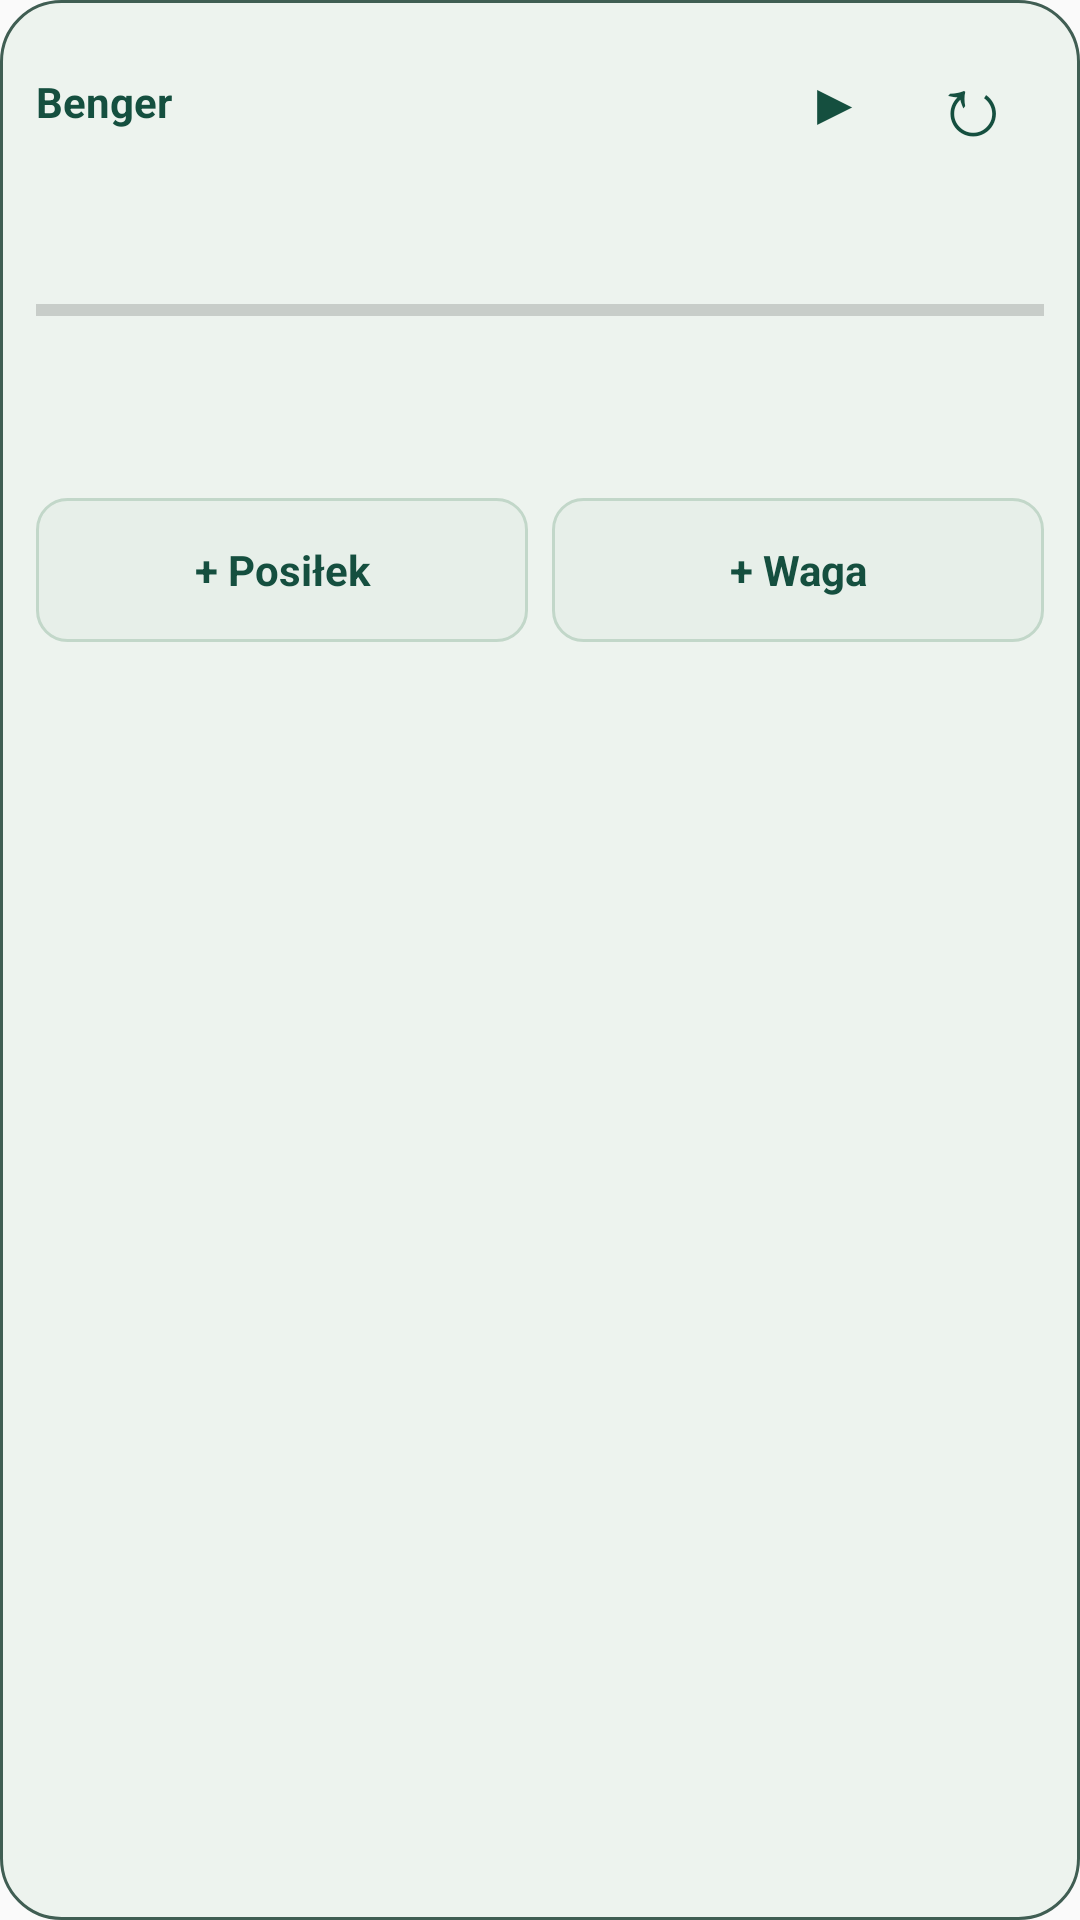

Produce the Android XML layout that renders to this screen, including the resource entries it uses.
<!-- AndroidManifest.xml: application theme AppTheme -->
<!-- res/layout/benger_today_widget.xml -->
<LinearLayout xmlns:android="http://schemas.android.com/apk/res/android" android:layout_width="match_parent" android:layout_height="match_parent" android:orientation="vertical" android:padding="12dp" android:background="@drawable/widget_background">
<LinearLayout android:layout_width="match_parent" android:layout_height="44dp" android:orientation="horizontal">
<TextView android:id="@+id/widget_header" android:layout_width="0dp" android:layout_weight="1" android:layout_height="match_parent" android:gravity="center_vertical" android:maxLines="2" android:ellipsize="end" android:text="Benger" android:textStyle="bold" android:textSize="14sp" android:textColor="@color/widget_fg" />
<TextView android:id="@+id/widget_play" android:layout_width="44dp" android:layout_height="match_parent" android:gravity="center" android:text="▶" android:textSize="20sp" android:contentDescription="Odtwórz krótki rzut do kosza" android:textColor="@color/widget_fg"/>
<TextView android:id="@+id/widget_refresh" android:layout_width="48dp" android:layout_height="match_parent" android:gravity="center" android:text="↻" android:textSize="28sp" android:contentDescription="Odśwież dane w Bengerze" android:textColor="@color/widget_fg"/>
</LinearLayout>
<LinearLayout android:id="@+id/widget_match_panel" android:layout_width="match_parent" android:layout_height="0dp" android:layout_weight="1" android:orientation="vertical" android:visibility="gone">
<TextView android:id="@+id/widget_score" android:layout_width="match_parent" android:layout_height="wrap_content" android:gravity="center" android:textSize="18sp" android:maxLines="1" android:ellipsize="end" android:autoSizeTextType="uniform" android:autoSizeMinTextSize="16sp" android:autoSizeMaxTextSize="24sp" android:autoSizeStepGranularity="1sp" android:textStyle="bold" android:fontFamily="monospace" android:background="@drawable/widget_score_background" android:paddingTop="4dp" android:paddingBottom="4dp" android:textColor="@color/widget_score_text"/>
<TextView android:id="@+id/widget_match_caption" android:layout_width="match_parent" android:layout_height="wrap_content" android:gravity="center" android:textSize="11sp" android:textColor="@color/widget_muted"/>
<ImageView android:id="@+id/widget_court" android:layout_width="match_parent" android:layout_height="0dp" android:layout_weight="1" android:minHeight="48dp" android:scaleType="fitCenter" android:contentDescription="Koszykarskie boisko"/>
<TextView android:id="@+id/widget_match_days" android:layout_width="match_parent" android:layout_height="wrap_content" android:gravity="center" android:maxLines="1" android:textSize="12sp" android:textColor="@color/widget_fg"/>
<TextView android:layout_width="match_parent" android:layout_height="wrap_content" android:text="Dziś tymczasowo · dotknij, aby zobaczyć zasady" android:gravity="center" android:textSize="10sp" android:textColor="@color/widget_muted"/>
</LinearLayout>
<TextView android:id="@+id/widget_kcal" android:layout_width="match_parent" android:layout_height="wrap_content" android:textSize="20sp" android:textStyle="bold" android:textColor="@color/widget_fg" android:maxLines="1" android:ellipsize="end"/>
<TextView android:id="@+id/widget_goal" android:layout_width="match_parent" android:layout_height="wrap_content" android:textSize="12sp" android:textColor="@color/widget_muted" android:maxLines="2"/>
<ProgressBar android:id="@+id/widget_progress" style="?android:attr/progressBarStyleHorizontal" android:layout_width="match_parent" android:layout_height="8dp" android:progressTint="@color/widget_fg"/>
<TextView android:id="@+id/widget_training" android:layout_width="match_parent" android:layout_height="wrap_content" android:minHeight="44dp" android:gravity="center_vertical" android:textSize="14sp" android:textColor="@color/widget_fg" android:maxLines="2" android:ellipsize="end"/>
<TextView android:id="@+id/widget_updated" android:layout_width="match_parent" android:layout_height="wrap_content" android:textSize="11sp" android:textColor="@color/widget_muted"/>
<LinearLayout android:layout_width="match_parent" android:layout_height="48dp" android:orientation="horizontal">
<TextView android:id="@+id/widget_meal" android:layout_width="0dp" android:layout_weight="1" android:layout_height="match_parent" android:gravity="center" android:layout_marginEnd="4dp" android:background="@drawable/widget_shortcut_background" android:text="+ Posiłek" android:textStyle="bold" android:textColor="@color/widget_fg"/>
<TextView android:id="@+id/widget_weight" android:layout_width="0dp" android:layout_weight="1" android:layout_height="match_parent" android:gravity="center" android:layout_marginStart="4dp" android:background="@drawable/widget_shortcut_background" android:text="+ Waga" android:textStyle="bold" android:textColor="@color/widget_fg"/>
</LinearLayout>
</LinearLayout>
<!-- resources referenced by this layout -->
<resources>
  <color name="widget_fg">#154F3F</color>
  <color name="widget_muted">#405E53</color>
  <color name="widget_score_text">#F3E8C7</color>
  <!-- drawable widget_background (drawable) -->
  <shape xmlns:android="http://schemas.android.com/apk/res/android"><solid android:color="@color/widget_bg"/><corners android:radius="20dp"/><stroke android:width="1dp" android:color="@color/widget_muted"/></shape>
  <!-- drawable widget_score_background (drawable) -->
  <shape xmlns:android="http://schemas.android.com/apk/res/android"><solid android:color="@color/widget_score_bg"/><corners android:radius="10dp"/></shape>
  <!-- drawable widget_shortcut_background (drawable) -->
  <shape xmlns:android="http://schemas.android.com/apk/res/android"><solid android:color="@color/widget_button_bg"/><corners android:radius="10dp"/><stroke android:width="1dp" android:color="@color/widget_button_edge"/></shape>
  <style name="AppTheme" parent="Theme.AppCompat.Light.DarkActionBar">
          
          <item name="colorPrimary">@color/colorPrimary</item>
          <item name="colorPrimaryDark">@color/colorPrimaryDark</item>
          <item name="colorAccent">@color/colorAccent</item>
      </style>
  <color name="widget_bg">#EDF3EE</color>
  <color name="widget_score_bg">#214E3D</color>
  <color name="widget_button_bg">#E7EFE9</color>
  <color name="widget_button_edge">#C2D7C9</color>
  <!-- not gathered from this repository: default colours our renderer supplied (Android Studio template values) -->
  <color name="colorPrimary">#FF6200EE</color>
  <color name="colorPrimaryDark">#FF3700B3</color>
  <color name="colorAccent">#FF03DAC5</color>
</resources>
